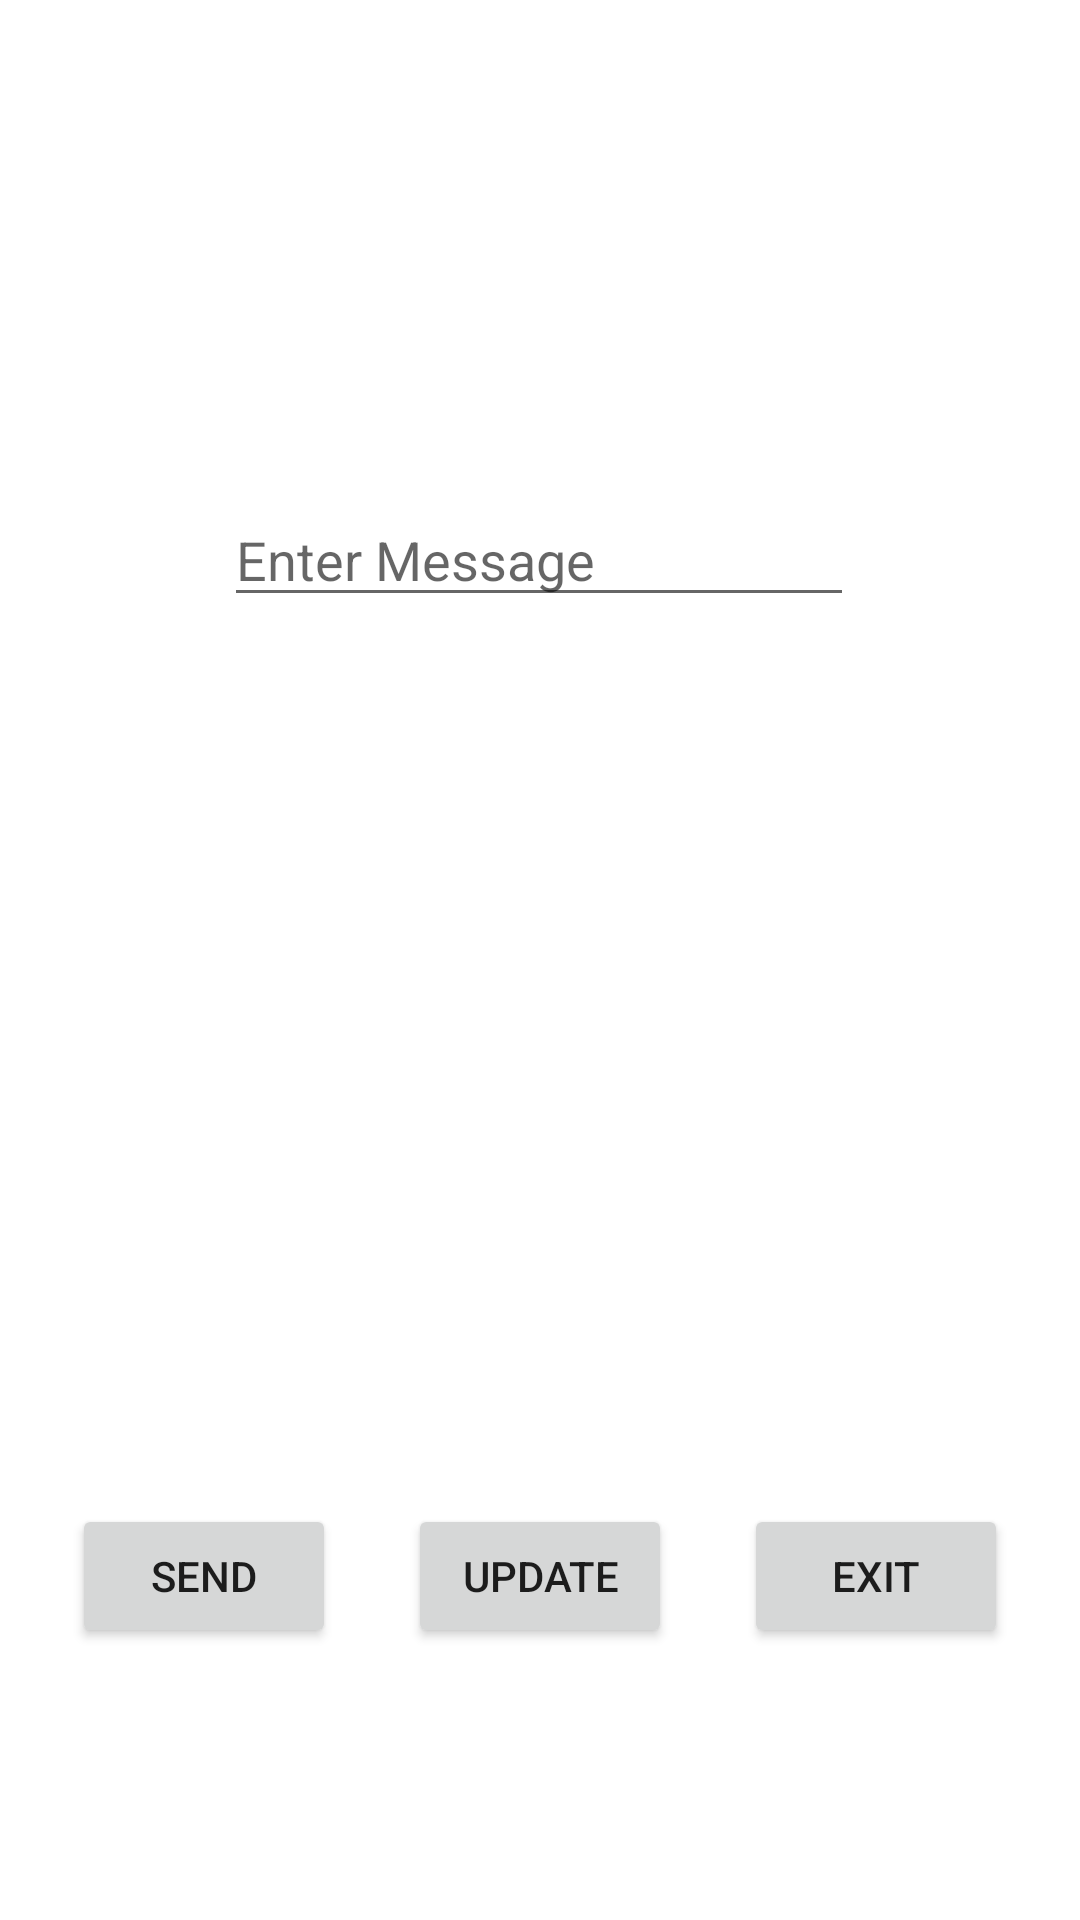

Write the Android layout XML for this screen, with the resource values it uses.
<!-- AndroidManifest.xml: application theme Theme.3d3project2 -->
<!-- res/layout/activity_main.xml -->
<?xml version="1.0" encoding="utf-8"?>
<androidx.constraintlayout.widget.ConstraintLayout xmlns:android="http://schemas.android.com/apk/res/android"
    xmlns:app="http://schemas.android.com/apk/res-auto"
    xmlns:tools="http://schemas.android.com/tools"
    android:layout_width="match_parent"
    android:layout_height="match_parent"
    tools:context=".MainActivity">

    <TextView
        android:id="@+id/textView"
        android:layout_width="wrap_content"
        android:layout_height="wrap_content"
        android:layout_marginStart="204dp"
        android:layout_marginEnd="207dp"
        android:layout_marginBottom="32dp"
        android:textSize="18sp"
        app:layout_constraintBottom_toBottomOf="parent"
        app:layout_constraintEnd_toEndOf="parent"
        app:layout_constraintHorizontal_bias="0.0"
        app:layout_constraintStart_toStartOf="parent" />

    <EditText
        android:id="@+id/EditText"
        android:layout_width="wrap_content"
        android:layout_height="wrap_content"
        android:layout_marginTop="152dp"
        android:ems="10"
        android:hint="Enter Message"
        android:inputType="textPersonName"
        app:layout_constraintBottom_toTopOf="@+id/listview"
        app:layout_constraintEnd_toEndOf="parent"
        app:layout_constraintHorizontal_bias="0.497"
        app:layout_constraintStart_toStartOf="parent"
        app:layout_constraintTop_toTopOf="parent" />

    <Button
        android:id="@+id/button"
        android:layout_width="wrap_content"
        android:layout_height="wrap_content"
        android:layout_marginStart="24dp"
        android:onClick="sendMsgBtn"
        android:text="Send"
        app:layout_constraintBottom_toBottomOf="parent"
        app:layout_constraintStart_toStartOf="parent"
        app:layout_constraintTop_toTopOf="parent"
        app:layout_constraintVertical_bias="0.847" />

    <TextView
        android:id="@+id/textView3"
        android:layout_width="wrap_content"
        android:layout_height="wrap_content"
        android:layout_marginStart="175dp"
        android:layout_marginTop="59dp"
        android:layout_marginEnd="179dp"
        app:layout_constraintEnd_toEndOf="parent"
        app:layout_constraintStart_toStartOf="parent"
        app:layout_constraintTop_toTopOf="parent" />

    <Button
        android:id="@+id/button2"
        android:layout_width="wrap_content"
        android:layout_height="wrap_content"
        android:onClick="dirUpdate"
        android:text="Update"
        app:layout_constraintBottom_toBottomOf="parent"
        app:layout_constraintEnd_toEndOf="parent"
        app:layout_constraintStart_toStartOf="parent"
        app:layout_constraintTop_toTopOf="parent"
        app:layout_constraintVertical_bias="0.847" />

    <Button
        android:id="@+id/button3"
        android:layout_width="wrap_content"
        android:layout_height="wrap_content"
        android:layout_marginEnd="24dp"
        android:onClick="dirExit"
        android:text="Exit"
        app:layout_constraintBottom_toBottomOf="parent"
        app:layout_constraintEnd_toEndOf="parent"
        app:layout_constraintTop_toTopOf="parent"
        app:layout_constraintVertical_bias="0.847" />

    <ListView
        android:id="@+id/listview"
        android:layout_width="281dp"
        android:layout_height="283dp"
        app:layout_constraintBottom_toBottomOf="parent"
        app:layout_constraintEnd_toEndOf="parent"
        app:layout_constraintStart_toStartOf="parent"
        app:layout_constraintTop_toBottomOf="@+id/textView3" />

    <TextView
        android:id="@+id/textView4"
        android:layout_width="wrap_content"
        android:layout_height="wrap_content"
        app:layout_constraintBottom_toTopOf="@+id/EditText"
        app:layout_constraintEnd_toEndOf="parent"
        app:layout_constraintStart_toStartOf="parent"
        app:layout_constraintTop_toBottomOf="@+id/textView3" />

</androidx.constraintlayout.widget.ConstraintLayout>
<!-- resources referenced by this layout -->
<resources>
  <style name="Theme.3d3project2" parent="Theme.MaterialComponents.DayNight.DarkActionBar">
          
          <item name="colorPrimary">@color/purple_500</item>
          <item name="colorPrimaryVariant">@color/purple_700</item>
          <item name="colorOnPrimary">@color/white</item>
          
          <item name="colorSecondary">@color/teal_200</item>
          <item name="colorSecondaryVariant">@color/teal_700</item>
          <item name="colorOnSecondary">@color/black</item>
          
          <item name="android:statusBarColor" tools:targetApi="l">?attr/colorPrimaryVariant</item>
          
      </style>
  <!-- not gathered from this repository: default colours our renderer supplied (Android Studio template values) -->
  <color name="purple_500">#FF6200EE</color>
  <color name="purple_700">#FF3700B3</color>
  <color name="teal_200">#FF03DAC5</color>
  <color name="teal_700">#FF018786</color>
  <color name="black">#FF000000</color>
  <color name="white">#FFFFFFFF</color>
</resources>
